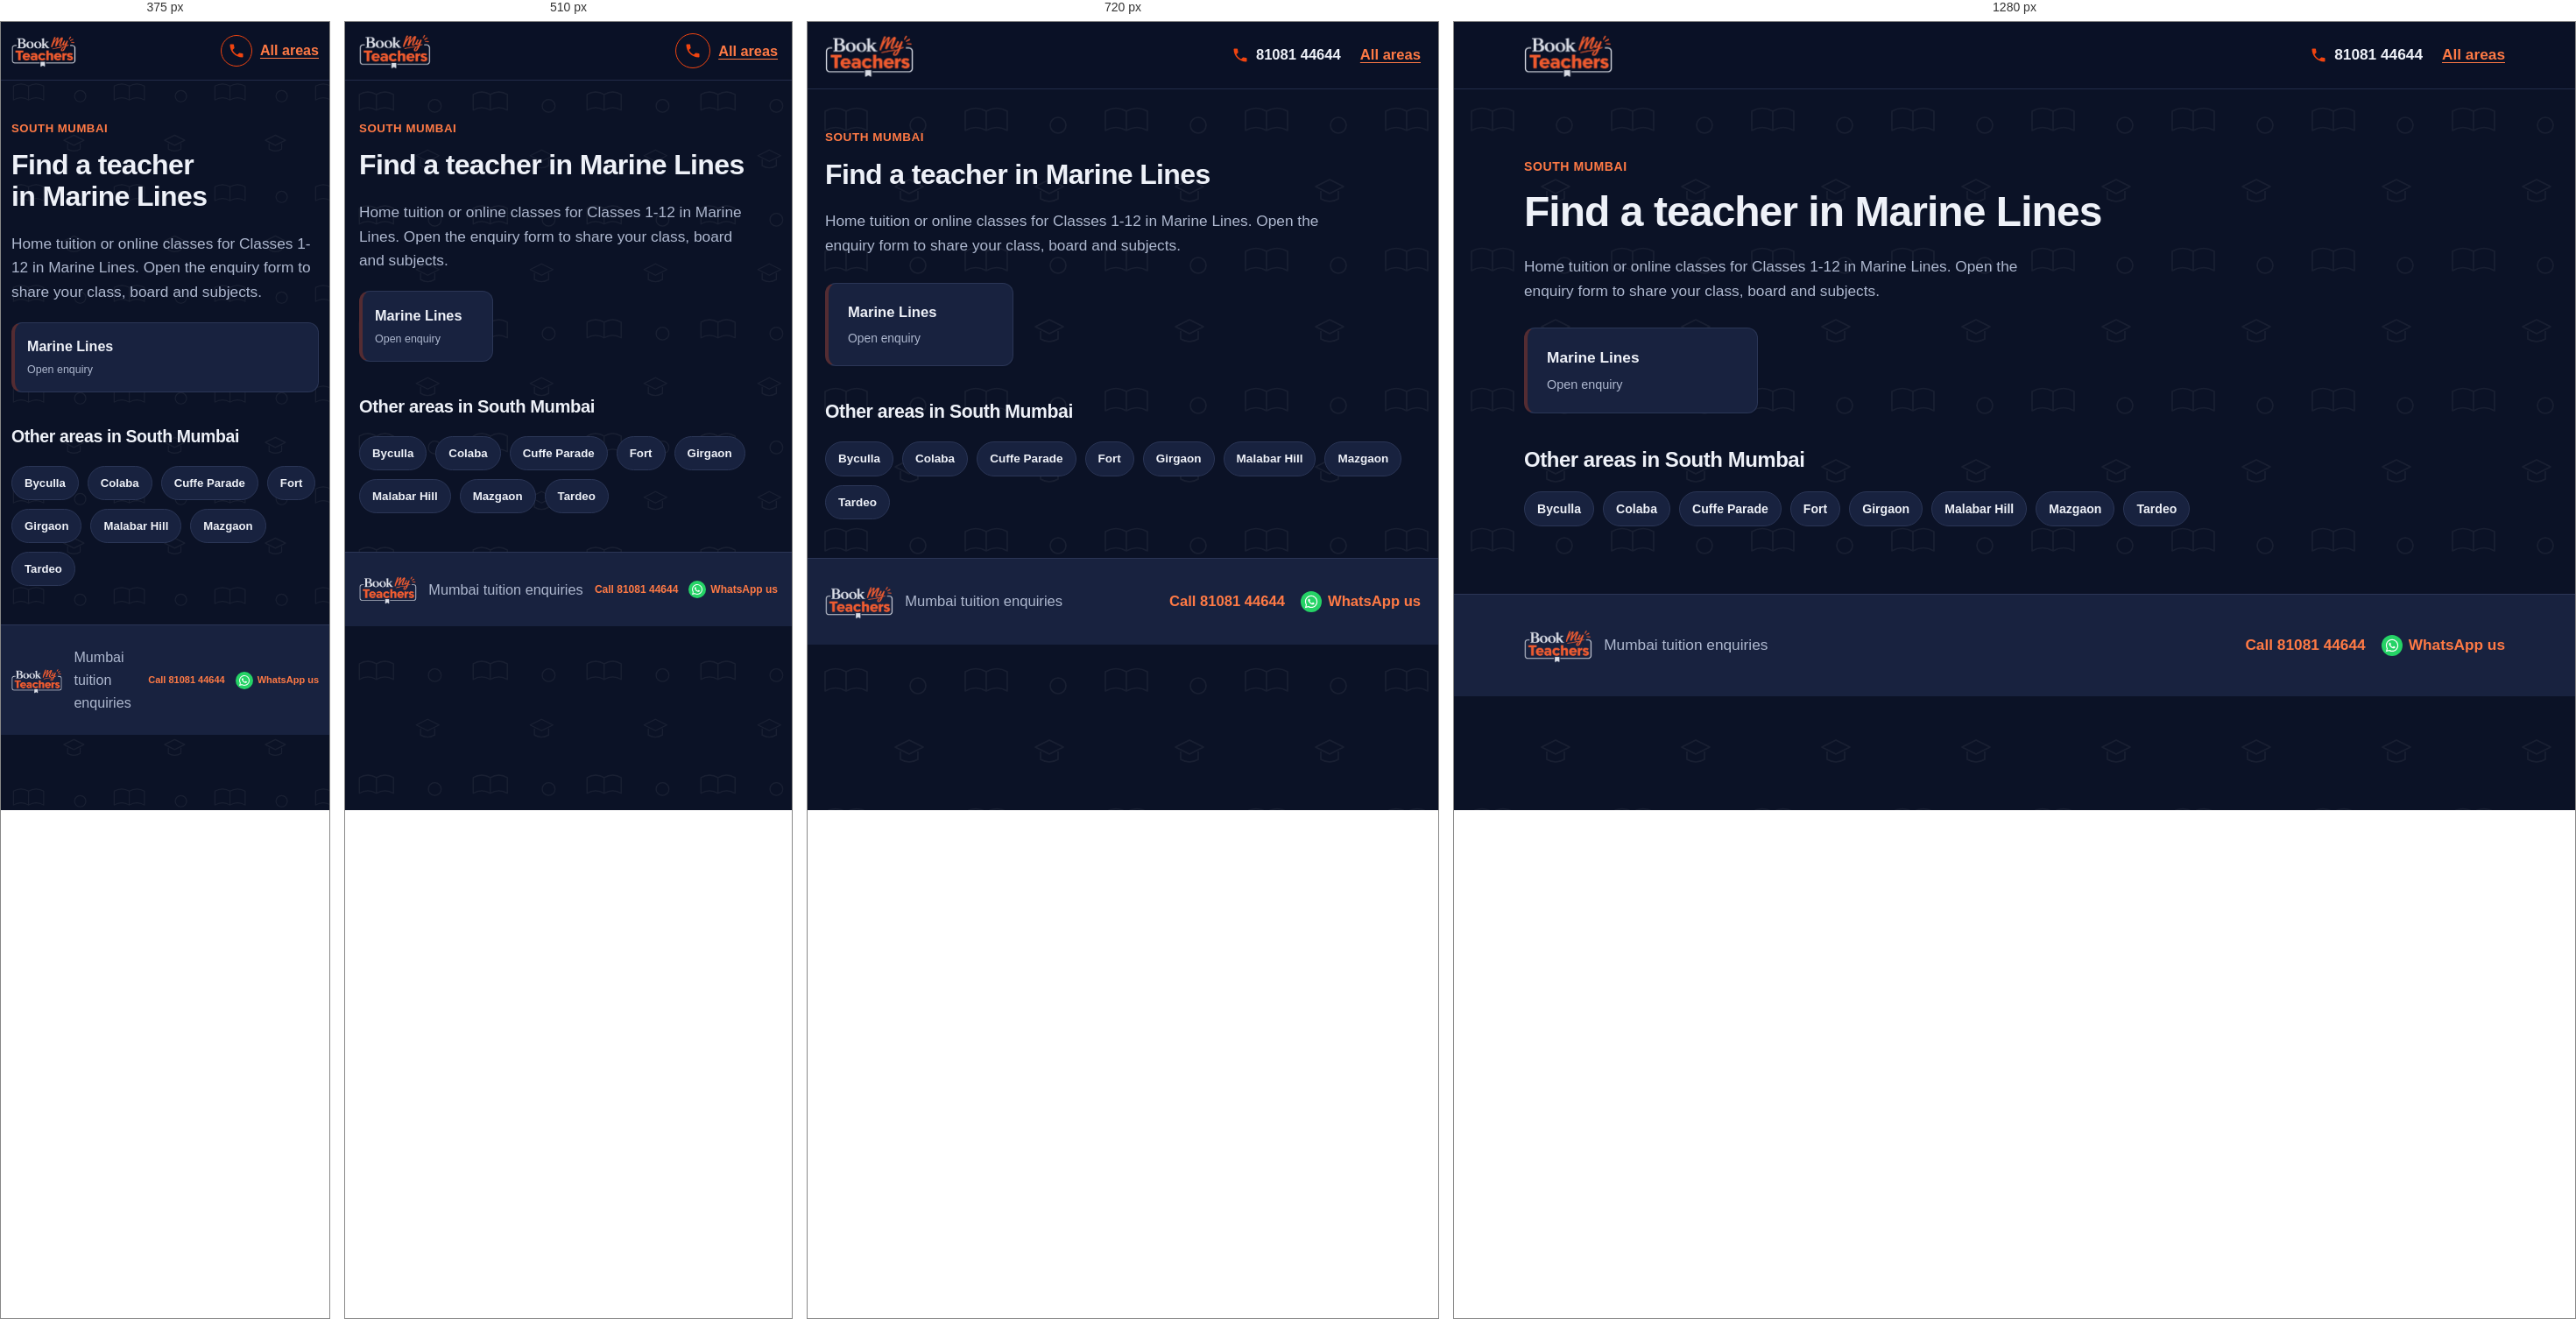
Rendered at 375 px, 510 px, 720 px and 1280 px, left to right.

<!-- file: marine-lines.html -->
<!DOCTYPE html>
<html lang="en">
<head>
  <meta charset="UTF-8">
  <meta name="viewport" content="width=device-width, initial-scale=1">
  <meta name="theme-color" content="#141e38">
  <link rel="icon" href="logo.png" type="image/png">
  <meta name="description" content="Looking for a tutor in Marine Lines, Mumbai? Choose your locality and share your class, board and subjects.">
  <title>Home Tuition &amp; Online Classes in Marine Lines, Mumbai | BookMyTeachers</title>
  <link rel="stylesheet" href="styles.css">
</head>
<body>
  <a class="skip-link" href="#main">Skip to content</a>
  <header class="site-header">
    <div class="container nav">
      <a class="logo" href="index.html"><img src="logo.png" width="208" height="105" alt="BookMyTeachers - home"></a>
      <div class="nav-actions"><a class="call-link" href="tel:+918108144644" aria-label="Call 81081 44644"><svg viewBox="0 0 24 24" aria-hidden="true"><path d="M6.6 10.8c1.4 2.8 3.8 5.1 6.6 6.6l2.2-2.2c.3-.3.7-.4 1-.2 1.1.4 2.3.6 3.6.6.6 0 1 .4 1 1V20c0 .6-.4 1-1 1C10.6 21 3 13.4 3 4c0-.6.4-1 1-1h3.5c.6 0 1 .4 1 1 0 1.3.2 2.5.6 3.6.1.3 0 .7-.2 1z"/></svg><span>81081 44644</span></a><a class="back-link" href="index.html">All areas</a></div>
    </div>
  </header>

  <main id="main" class="container section area-page">
    <p class="eyebrow">SOUTH MUMBAI</p>
    <h1 class="page-title">Find a teacher in Marine Lines</h1>
    <p class="muted area-page-lead">Home tuition or online classes for Classes 1-12 in Marine Lines. Open the enquiry form to share your class, board and subjects.</p>

    <div class="area-grid">
      <a class="area-card" href="enquiry.html?area=Marine%20Lines" aria-label="Open teacher enquiry for Marine Lines">
        <strong>Marine Lines</strong><small>Open enquiry</small>
      </a>
    </div>

    <h2>Other areas in South Mumbai</h2>
    <div class="pills"><a class="pill" href="byculla.html">Byculla</a><a class="pill" href="colaba.html">Colaba</a><a class="pill" href="cuffe-parade.html">Cuffe Parade</a><a class="pill" href="fort.html">Fort</a><a class="pill" href="girgaon.html">Girgaon</a><a class="pill" href="malabar-hill.html">Malabar Hill</a><a class="pill" href="mazgaon.html">Mazgaon</a><a class="pill" href="tardeo.html">Tardeo</a></div>
  </main>

  <footer class="site-footer">
    <div class="container footer-row"><img class="footer-logo" src="logo.png" width="80" height="40" alt="BookMyTeachers"><span>Mumbai tuition enquiries</span><div class="footer-contact"><a href="tel:+918108144644">Call 81081 44644</a><a href="https://wa.me/918108144644" target="_blank" rel="noopener">WhatsApp us</a></div></div>
  </footer>
</body>
</html>


/* @media block from styles.css */
@media (max-width: 900px) {
    .container { width: min(100% - 40px, 760px); }
    .hero-layout, .enquiry-layout { grid-template-columns: minmax(0, 1fr); }
    .trust-grid { grid-template-columns: repeat(2, minmax(0, 1fr)); }
    .sidebar { position: static; }
  }

/* @media block from styles.css */
@media (max-width: 640px) {
    :root { --header-h: 66px; --card-min: 150px; }
    .container { width: calc(100% - 32px); }
    .logo img { height: 42px; max-width: 145px; }
    .nav { gap: 10px; }
    .nav-actions { gap: 9px; }
    .nav-actions .button { min-height: 42px; padding: 9px 12px; font-size: .82rem; white-space: nowrap; }
    .nav-actions .call-link {
      justify-content: center;
      width: 40px; height: 40px;
      border: 1.5px solid var(--brand-orange);
      border-radius: 50%;
    }
    .nav-actions .call-link span { position: absolute; left: -9999px; }

    .hero-layout { gap: 28px; }
    .hero h1 { line-height: 1.08; letter-spacing: -.035em; }
    .chips { gap: 8px; margin-top: 18px; }
    .chips span, .chips-links a { padding: 8px 11px; }
    .popular-label { margin-top: 22px; }

    .form-grid { grid-template-columns: minmax(0, 1fr); }
    .subject-options { gap: 8px; }
    .subject-chip { padding: 9px 10px; font-size: .9rem; }

    .trust-grid { grid-template-columns: minmax(0, 1fr); }
    .section-heading { display: grid; grid-template-columns: minmax(0, 1fr); align-items: start; gap: 14px; }
    .search-box { width: 100%; }
    .area-grid { gap: 10px; margin-block: 20px; }
    .area-card { padding: 14px; }
    .area-card small { font-size: .78rem; }

    .footer-logo { height: 34px; max-width: 72px; }
    .footer-contact { gap: 6px 12px; }
    .footer-contact a { min-height: 36px; gap: 5px; font-size: 12px; }
    .footer-contact svg { flex-basis: 16px; width: 16px; height: 16px; }
    .footer-contact a[href*="wa.me"]::before { flex-basis: 20px; width: 20px; height: 20px; }
  }

/* @media block from styles.css */
@media (max-width: 380px) {
    :root { --card-min: 100%; }
    .container { width: calc(100% - 24px); }
    .logo img { height: 38px; max-width: 120px; }
    .nav-actions .button { padding-inline: 9px; font-size: .76rem; }
    .nav-actions .call-link { width: 36px; height: 36px; }
    .footer-logo { height: 30px; max-width: 60px; }
    .footer-contact a { font-size: 11px; }
  }

/* @media block from styles.css */
@media (max-width: 800px) and (orientation: landscape) {
    .hero-layout { grid-template-columns: repeat(2, minmax(0, 1fr)); gap: 20px; padding-block: 28px 36px; }
    .hero h1 { font-size: clamp(1.8rem, 4vw, 2.5rem); }
  }

/* @media block from styles.css */
@media (max-width: 640px) {
  /* Scale the page pattern for smaller screens */
  body::before {
    background-size: 130px 130px;
  }

  /* Keep the hero artwork fitted to mobile width */
  .hero {
    background-image:
      radial-gradient(circle at 90% 5%, #f0441030, transparent 48%),
      url("hero-bg.svg");
    background-position: center, center bottom;
    background-size: 100% 100%, 100% auto;
    background-repeat: no-repeat, no-repeat;
    background-color: var(--navy);
  }

  .hero-layout {
    padding-block: 36px 48px;
  }

  /* Make the area-section pattern more compact */
  .band-areas {
    background-size: 130px 130px, 100% 100%;
  }
}

/* @media block from styles.css */
@media (max-width: 380px) {
  .hero-layout {
    padding-block: 28px 38px;
  }

  body::before {
    background-size: 115px 115px;
  }

  .band-areas {
    background-size: 115px 115px, 100% 100%;
  }
}